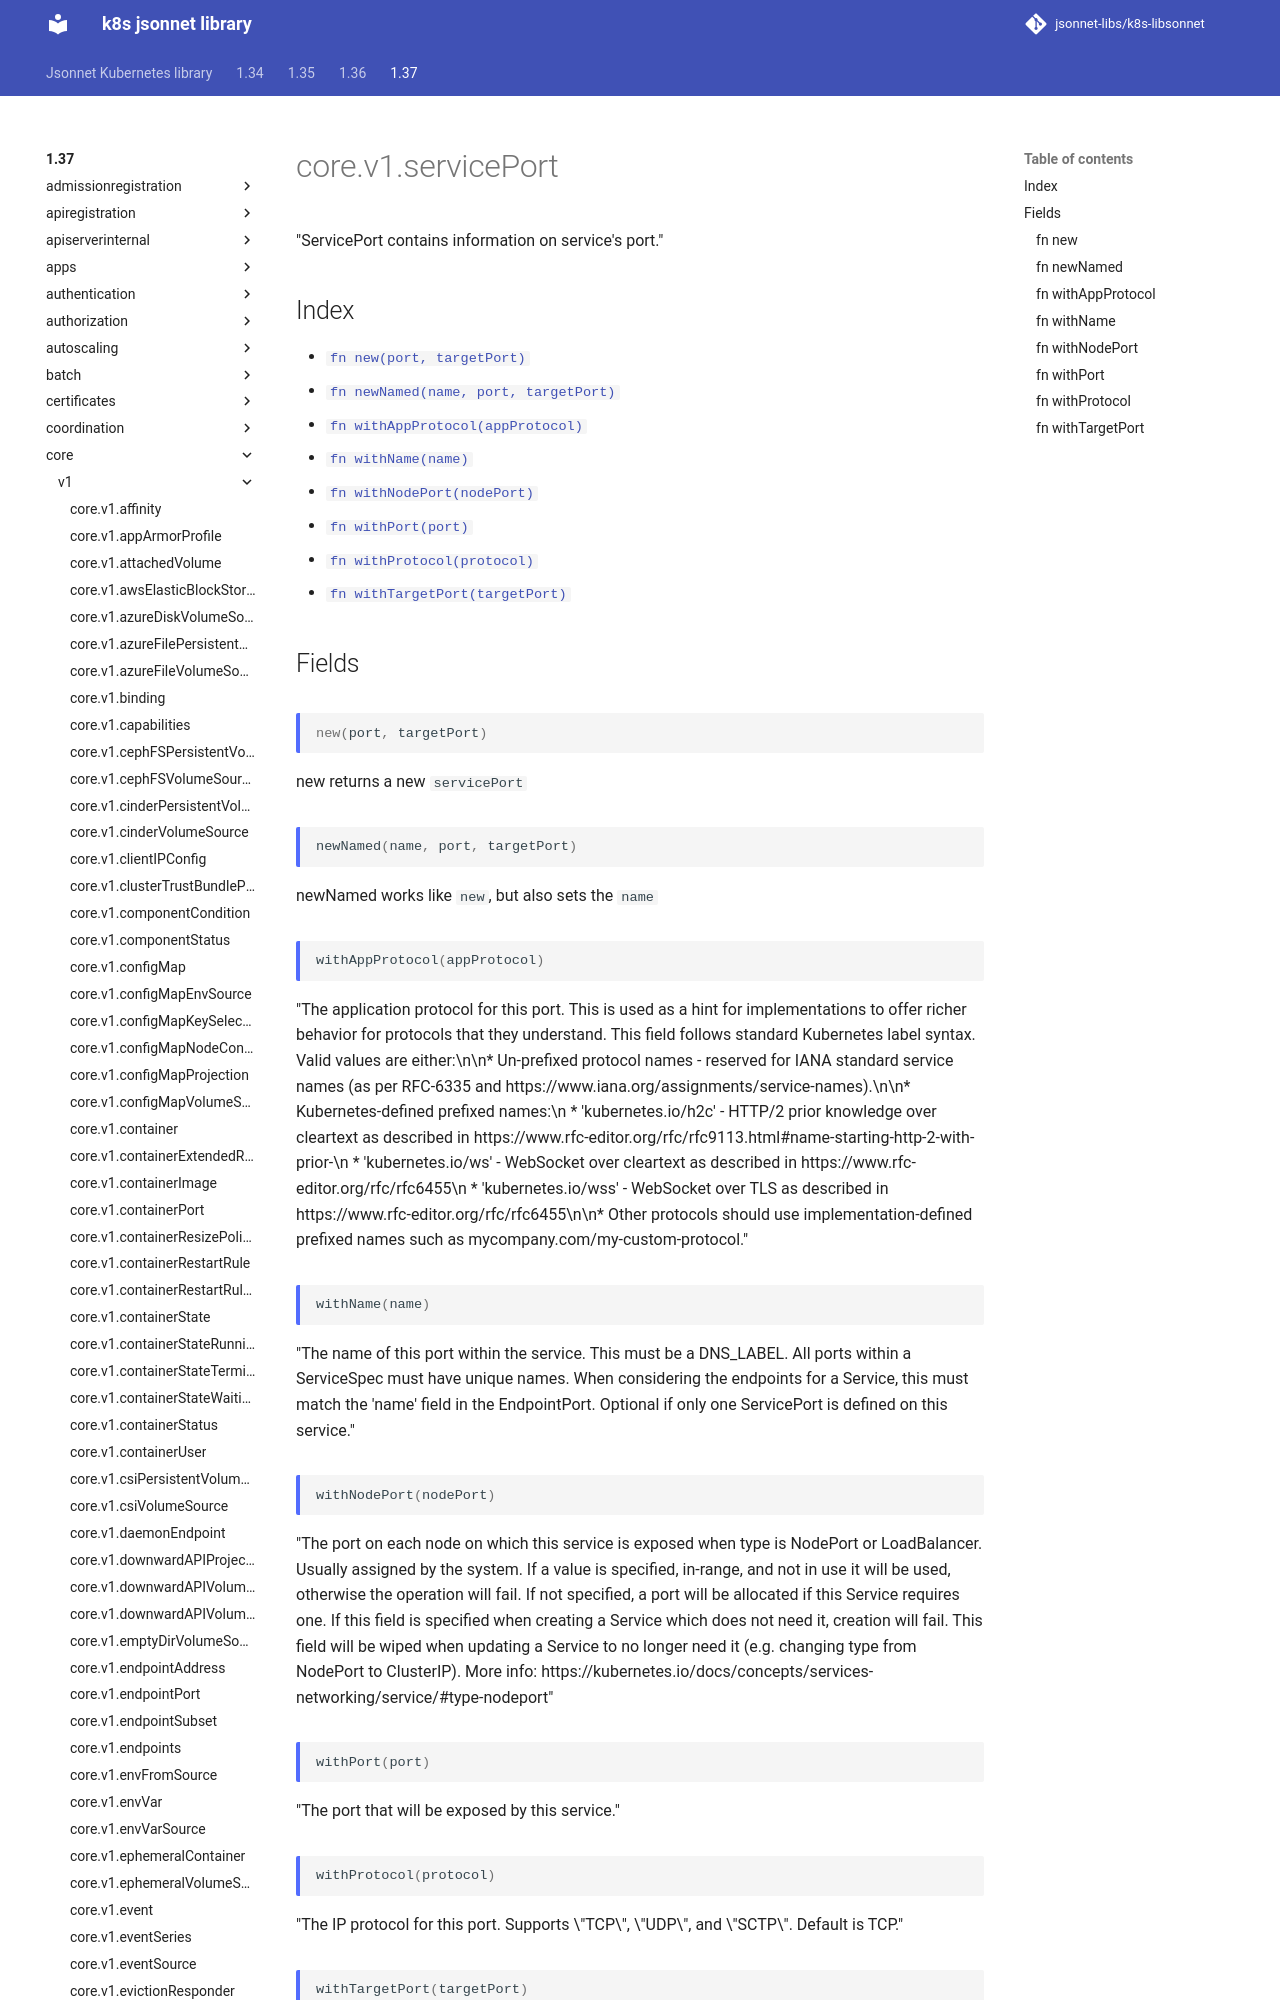

repository: jsonnet-libs/k8s-libsonnet · page: 1.37/core/v1/servicePort/index.html · generator: mkdocs

---
permalink: /1.37/core/v1/servicePort/
---

# core.v1.servicePort

"ServicePort contains information on service's port."

## Index

* [`fn new(port, targetPort)`](#fn-new)
* [`fn newNamed(name, port, targetPort)`](#fn-newnamed)
* [`fn withAppProtocol(appProtocol)`](#fn-withappprotocol)
* [`fn withName(name)`](#fn-withname)
* [`fn withNodePort(nodePort)`](#fn-withnodeport)
* [`fn withPort(port)`](#fn-withport)
* [`fn withProtocol(protocol)`](#fn-withprotocol)
* [`fn withTargetPort(targetPort)`](#fn-withtargetport)

## Fields

### fn new

```ts
new(port, targetPort)
```

new returns a new `servicePort`

### fn newNamed

```ts
newNamed(name, port, targetPort)
```

newNamed works like `new`, but also sets the `name`
